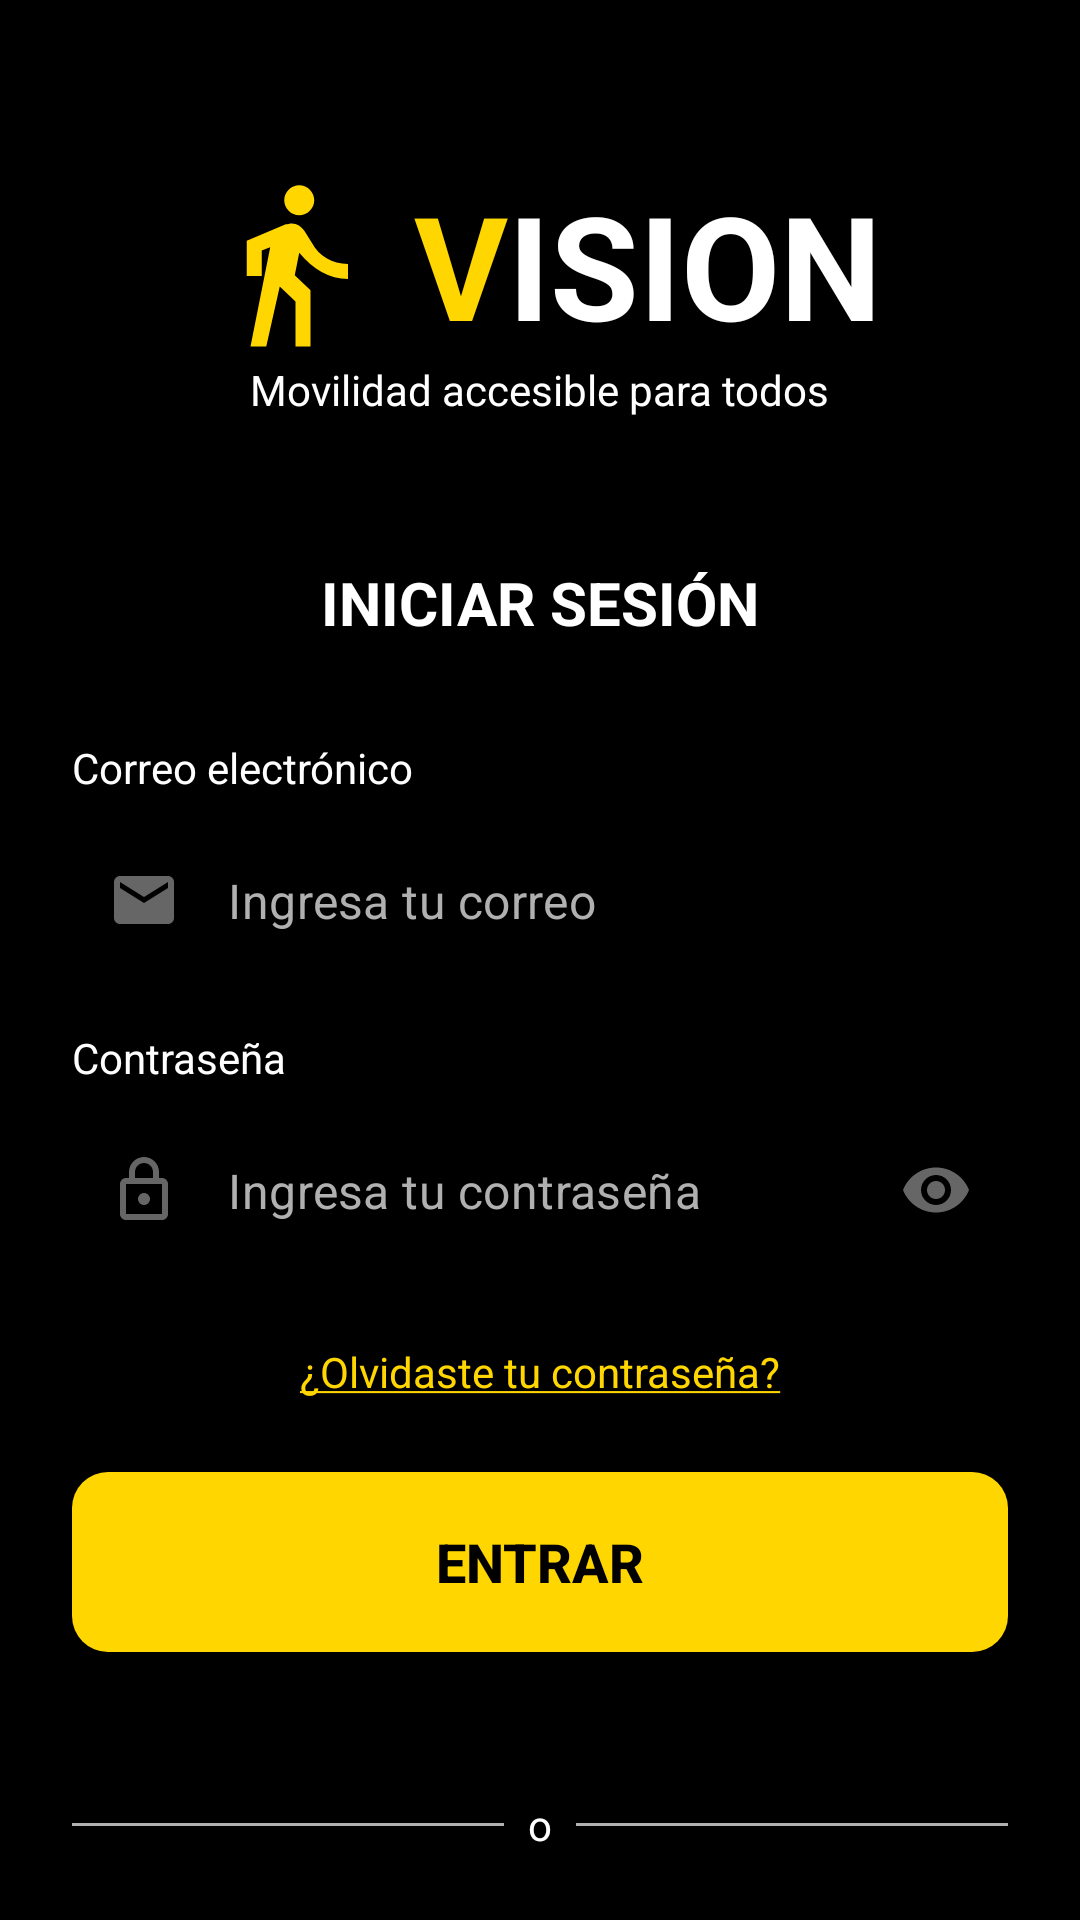

Produce the Android XML layout that renders to this screen, including the resource entries it uses.
<!-- AndroidManifest.xml: application theme Theme.Vision -->
<!-- res/layout/activity_main.xml -->
<?xml version="1.0" encoding="utf-8"?>
<androidx.constraintlayout.widget.ConstraintLayout xmlns:android="http://schemas.android.com/apk/res/android"
    xmlns:app="http://schemas.android.com/apk/res-auto"
    xmlns:tools="http://schemas.android.com/tools"
    android:id="@+id/main"
    android:layout_width="match_parent"
    android:layout_height="match_parent"
    android:background="@color/background"
    android:padding="24dp"
    tools:context=".MainActivity">

    <LinearLayout
        android:id="@+id/llHeader"
        android:layout_width="wrap_content"
        android:layout_height="wrap_content"
        android:layout_marginTop="32dp"
        android:gravity="center_vertical"
        android:orientation="horizontal"
        app:layout_constraintEnd_toEndOf="parent"
        app:layout_constraintStart_toStartOf="parent"
        app:layout_constraintTop_toTopOf="parent">

        <ImageView
            android:id="@+id/ivLogo"
            android:layout_width="60dp"
            android:layout_height="60dp"
            android:contentDescription="@string/app_name"
            android:src="@drawable/ic_logo_new" />

        <LinearLayout
            android:layout_width="wrap_content"
            android:layout_height="wrap_content"
            android:layout_marginStart="12dp"
            android:orientation="horizontal">

            <TextView
                android:layout_width="wrap_content"
                android:layout_height="wrap_content"
                android:text="V"
                android:textColor="@color/primary"
                android:textSize="48sp"
                android:textStyle="bold" />

            <TextView
                android:layout_width="wrap_content"
                android:layout_height="wrap_content"
                android:text="ISION"
                android:textColor="@color/white"
                android:textSize="48sp"
                android:textStyle="bold" />
        </LinearLayout>
    </LinearLayout>

    <TextView
        android:id="@+id/tvSubtitle"
        android:layout_width="wrap_content"
        android:layout_height="wrap_content"
        android:text="@string/subtitle"
        android:textColor="@color/white"
        android:textSize="14sp"
        app:layout_constraintEnd_toEndOf="parent"
        app:layout_constraintStart_toStartOf="parent"
        app:layout_constraintTop_toBottomOf="@id/llHeader" />

    <TextView
        android:id="@+id/tvLoginTitle"
        android:layout_width="wrap_content"
        android:layout_height="wrap_content"
        android:layout_marginTop="48dp"
        android:text="@string/login_title"
        android:textColor="@color/white"
        android:textSize="20sp"
        android:textStyle="bold"
        app:layout_constraintEnd_toEndOf="parent"
        app:layout_constraintStart_toStartOf="parent"
        app:layout_constraintTop_toBottomOf="@id/tvSubtitle" />

    <TextView
        android:id="@+id/tvEmailLabel"
        android:layout_width="wrap_content"
        android:layout_height="wrap_content"
        android:layout_marginTop="32dp"
        android:text="@string/email_label"
        android:textColor="@color/white"
        app:layout_constraintStart_toStartOf="parent"
        app:layout_constraintTop_toBottomOf="@id/tvLoginTitle" />

    <com.google.android.material.textfield.TextInputLayout
        android:id="@+id/tilEmail"
        style="@style/Widget.MaterialComponents.TextInputLayout.OutlinedBox.Dense"
        android:layout_width="match_parent"
        android:layout_height="wrap_content"
        android:layout_marginTop="8dp"
        app:boxBackgroundMode="none"
        app:hintEnabled="false"
        app:layout_constraintTop_toBottomOf="@id/tvEmailLabel"
        app:startIconDrawable="@drawable/ic_mail"
        app:startIconTint="#666666">

        <com.google.android.material.textfield.TextInputEditText
            android:layout_width="match_parent"
            android:layout_height="wrap_content"
            android:background="@drawable/edit_text_background"
            android:hint="@string/email_hint"
            android:inputType="textEmailAddress"
            android:padding="16dp"
            android:textColor="@android:color/black"
            android:textColorHint="@color/gray" />
    </com.google.android.material.textfield.TextInputLayout>

    <TextView
        android:id="@+id/tvPasswordLabel"
        android:layout_width="wrap_content"
        android:layout_height="wrap_content"
        android:layout_marginTop="16dp"
        android:text="@string/password_label"
        android:textColor="@color/white"
        app:layout_constraintStart_toStartOf="parent"
        app:layout_constraintTop_toBottomOf="@id/tilEmail" />

    <com.google.android.material.textfield.TextInputLayout
        android:id="@+id/tilPassword"
        style="@style/Widget.MaterialComponents.TextInputLayout.OutlinedBox.Dense"
        android:layout_width="match_parent"
        android:layout_height="wrap_content"
        android:layout_marginTop="8dp"
        app:boxBackgroundMode="none"
        app:hintEnabled="false"
        app:layout_constraintTop_toBottomOf="@id/tvPasswordLabel"
        app:passwordToggleEnabled="true"
        app:passwordToggleTint="#666666"
        app:startIconDrawable="@drawable/ic_lock"
        app:startIconTint="#666666">

        <com.google.android.material.textfield.TextInputEditText
            android:layout_width="match_parent"
            android:layout_height="wrap_content"
            android:background="@drawable/edit_text_background"
            android:hint="@string/password_hint"
            android:inputType="textPassword"
            android:padding="16dp"
            android:textColor="@android:color/black"
            android:textColorHint="@color/gray" />
    </com.google.android.material.textfield.TextInputLayout>

    <TextView
        android:id="@+id/tvForgotPassword"
        android:layout_width="wrap_content"
        android:layout_height="wrap_content"
        android:layout_marginTop="24dp"
        android:text="@string/forgot_password"
        android:textColor="@color/primary"
        app:layout_constraintEnd_toEndOf="parent"
        app:layout_constraintStart_toStartOf="parent"
        app:layout_constraintTop_toBottomOf="@id/tilPassword" />

    <Button
        android:id="@+id/btnLogin"
        android:layout_width="match_parent"
        android:layout_height="60dp"
        android:layout_marginTop="24dp"
        android:background="@drawable/button_background"
        android:text="@string/login_button"
        android:textAllCaps="true"
        android:textColor="@android:color/black"
        android:textSize="18sp"
        android:textStyle="bold"
        app:backgroundTint="@null"
        app:layout_constraintTop_toBottomOf="@id/tvForgotPassword" />

    <View
        android:id="@+id/dividerLeft"
        android:layout_width="0dp"
        android:layout_height="1dp"
        android:layout_marginTop="48dp"
        android:layout_marginEnd="8dp"
        android:background="@color/gray"
        app:layout_constraintBottom_toBottomOf="@id/tvDivider"
        app:layout_constraintEnd_toStartOf="@id/tvDivider"
        app:layout_constraintStart_toStartOf="parent"
        app:layout_constraintTop_toBottomOf="@id/btnLogin" />

    <TextView
        android:id="@+id/tvDivider"
        android:layout_width="wrap_content"
        android:layout_height="wrap_content"
        android:layout_marginTop="48dp"
        android:text="@string/divider_text"
        android:textColor="@color/white"
        app:layout_constraintEnd_toEndOf="parent"
        app:layout_constraintStart_toStartOf="parent"
        app:layout_constraintTop_toBottomOf="@id/btnLogin" />

    <View
        android:id="@+id/dividerRight"
        android:layout_width="0dp"
        android:layout_height="1dp"
        android:layout_marginStart="8dp"
        android:background="@color/gray"
        app:layout_constraintBottom_toBottomOf="@id/tvDivider"
        app:layout_constraintEnd_toEndOf="parent"
        app:layout_constraintStart_toEndOf="@id/tvDivider"
        app:layout_constraintTop_toTopOf="@id/tvDivider" />

    <Button
        android:id="@+id/btnCreateAccount"
        android:layout_width="match_parent"
        android:layout_height="60dp"
        android:layout_marginTop="32dp"
        android:background="@drawable/outline_button_background"
        android:drawableStart="@drawable/ic_person"
        android:drawablePadding="12dp"
        android:paddingStart="24dp"
        android:paddingEnd="24dp"
        android:text="@string/create_account_button"
        android:textAllCaps="true"
        android:textColor="@color/primary"
        android:textSize="18sp"
        android:textStyle="bold"
        app:backgroundTint="@null"
        app:layout_constraintTop_toBottomOf="@id/tvDivider" />

</androidx.constraintlayout.widget.ConstraintLayout>
<!-- resources referenced by this layout -->
<resources>
  <color name="background">#000000</color>
  <color name="gray">#B0B0B0</color>
  <color name="primary">#FFD600</color>
  <color name="white">#FFFFFF</color>
  <!-- drawable button_background (drawable) -->
  <?xml version="1.0" encoding="utf-8"?>
  <ripple xmlns:android="http://schemas.android.com/apk/res/android"
      android:color="#40000000">
      <item>
          <shape android:shape="rectangle">
              <solid android:color="@color/primary" />
              <corners android:radius="12dp" />
          </shape>
      </item>
  </ripple>
  <!-- drawable ic_lock (drawable) -->
  <vector xmlns:android="http://schemas.android.com/apk/res/android"
      android:width="24dp"
      android:height="24dp"
      android:viewportWidth="24"
      android:viewportHeight="24"
      android:tint="@color/primary">
    <path
        android:fillColor="@android:color/white"
        android:pathData="M18,8h-1L17,6c0,-2.76 -2.24,-5 -5,-5S7,3.24 7,6v2L6,8c-1.1,0 -2,0.9 -2,2v10c0,1.1 0.9,2 2,2h12c1.1,0 2,-0.9 2,-2L20,10c0,-1.1 -0.9,-2 -2,-2zM9,6c0,-1.66 1.34,-3 3,-3s3,1.34 3,3v2L9,8L9,6zM18,20L6,20L6,10h12v10zM12,17c1.1,0 2,-0.9 2,-2s-0.9,-2 -2,-2 -2,0.9 -2,2 0.9,2 2,2z"/>
  </vector>
  <!-- drawable ic_logo_new (drawable) -->
  <vector xmlns:android="http://schemas.android.com/apk/res/android"
      android:width="120dp"
      android:height="120dp"
      android:viewportWidth="24"
      android:viewportHeight="24">
      <path
          android:fillColor="@color/primary"
          android:pathData="M13.5,5.5c1.1,0 2,-0.9 2,-2s-0.9,-2 -2,-2 -2,0.9 -2,2 0.9,2 2,2zM9.8,8.9L7,23h2.1l1.8,-8l2.1,2v6h2v-7.5l-2.1,-2l0.6,-3C15.3,12.7 17.5,14 20,14v-2c-2.1,0 -3.9,-1.1 -4.8,-2.8l-1,-1.6c-0.4,-0.6 -1,-1 -1.7,-1c-0.3,0 -0.5,0.1 -0.8,0.1l-5.2,2.2v4.7h2v-3.4l1.8,-0.7"/>
      <path
          android:fillColor="@color/white"
          android:pathData="M7,23L16,13"/>
  </vector>
  <!-- drawable ic_mail (drawable) -->
  <vector xmlns:android="http://schemas.android.com/apk/res/android"
      android:width="24dp"
      android:height="24dp"
      android:viewportWidth="24"
      android:viewportHeight="24"
      android:tint="@color/primary">
    <path
        android:fillColor="@android:color/white"
        android:pathData="M20,4L4,4c-1.1,0 -1.99,0.9 -1.99,2L2,18c0,1.1 0.9,2 2,2h16c1.1,0 2,-0.9 2,-2L22,6c0,-1.1 -0.9,-2 -2,-2zM20,8l-8,5 -8,-5L4,6l8,5 8,-5v2z"/>
  </vector>
  <!-- drawable outline_button_background (drawable) -->
  <?xml version="1.0" encoding="utf-8"?>
  <ripple xmlns:android="http://schemas.android.com/apk/res/android"
      android:color="#20FFD600">
      <item>
          <shape android:shape="rectangle">
              <solid android:color="@android:color/transparent" />
              <stroke
                  android:width="1.5dp"
                  android:color="@color/primary" />
              <corners android:radius="12dp" />
          </shape>
      </item>
  </ripple>
  <string name="app_name">Vision</string>
  <string name="create_account_button">CREAR CUENTA</string>
  <string name="divider_text">o</string>
  <string name="email_hint">Ingresa tu correo</string>
  <string name="email_label">Correo electrónico</string>
  <string name="forgot_password"><u>¿Olvidaste tu contraseña?</u></string>
  <string name="login_button">ENTRAR</string>
  <string name="login_title">INICIAR SESIÓN</string>
  <string name="password_hint">Ingresa tu contraseña</string>
  <string name="password_label">Contraseña</string>
  <string name="subtitle">Movilidad accesible para todos</string>
  <style name="Theme.Vision" parent="Base.Theme.Vision" />
  <style name="Base.Theme.Vision" parent="Theme.Material3.DayNight.NoActionBar">
  
          <item name="colorPrimary">@color/primary</item>
          <item name="colorOnPrimary">@color/white</item>
          <item name="colorSurface">@color/surface</item>
          <item name="android:windowBackground">@color/background</item>
  
      </style>
  <color name="surface">#1A1A1A</color>
</resources>
